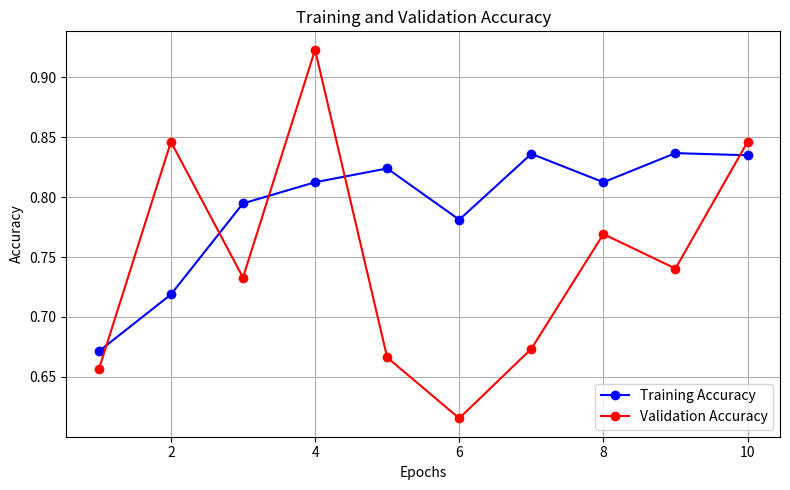

This chart was generated by the following Python code:
import matplotlib.pyplot as plt

# Accuracy values from the training log
history = {
    'accuracy': [0.6713, 0.7188, 0.7948, 0.8125, 0.8240, 0.7812, 0.8362, 0.8125, 0.8368, 0.8350],
    'val_accuracy': [0.6562, 0.8462, 0.7329, 0.9231, 0.6662, 0.6154, 0.6734, 0.7692, 0.7404, 0.8462]
}

# Number of epochs
epochs = range(1, 11)

# Plotting training and validation accuracy
plt.figure(figsize=(8, 5))
plt.plot(epochs, history['accuracy'], 'bo-', label='Training Accuracy')
plt.plot(epochs, history['val_accuracy'], 'ro-', label='Validation Accuracy')
plt.title('Training and Validation Accuracy')
plt.xlabel('Epochs')
plt.ylabel('Accuracy')
plt.legend(loc='lower right')
plt.grid(True)
plt.tight_layout()
plt.show()
